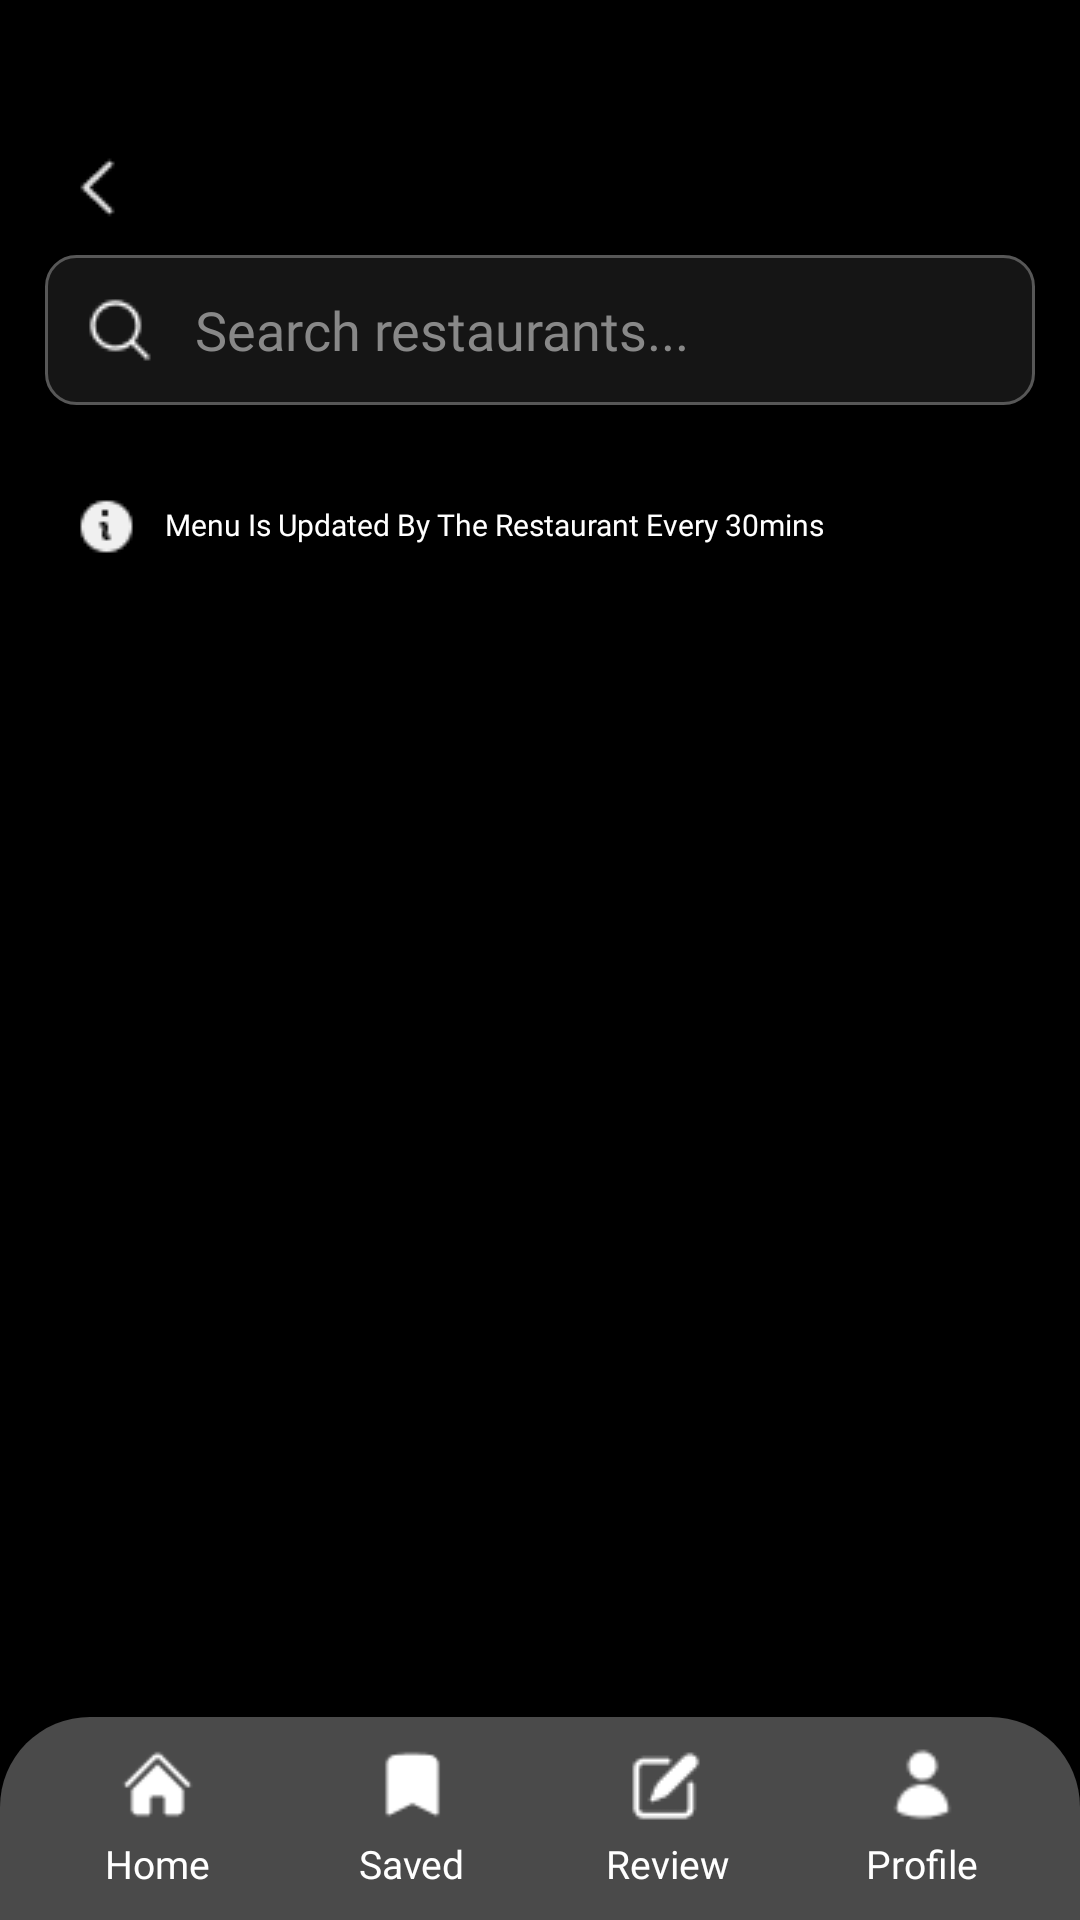

Layout XML and referenced resources for this Android screen:
<!-- AndroidManifest.xml: application theme Theme.Dinesphere -->
<!-- res/layout/activity_menu.xml -->
<?xml version="1.0" encoding="utf-8"?>
<RelativeLayout xmlns:android="http://schemas.android.com/apk/res/android"
    xmlns:app="http://schemas.android.com/apk/res-auto"
    xmlns:tools="http://schemas.android.com/tools"
    android:id="@+id/main"
    android:layout_width="match_parent"
    android:layout_height="match_parent"
    android:background="@color/black"
    tools:context=".menu">
    <ImageButton
        android:id="@+id/back"
        android:layout_width="wrap_content"
        android:layout_height="wrap_content"
        android:background="@drawable/chevron_left"
        android:layout_alignParentLeft="true"
        android:layout_marginLeft="20dp"
        android:layout_marginTop="50dp"/>
    <EditText
        android:id="@+id/search_bar"
        android:layout_width="match_parent"
        android:layout_height="50dp"
        android:fontFamily="@font/montserrat_med"
        android:layout_below="@+id/back"
        android:background="@drawable/edittext_box"
        android:layout_marginLeft="15dp"
        android:layout_marginRight="15dp"
        android:layout_marginTop="10dp"
        android:hint="Search restaurants..."
        android:textColorHint="#888888"
        android:textColor="@color/white"
        android:paddingLeft="50dp"
        android:paddingRight="15dp"/>

    <ImageButton
        android:id="@+id/search_icon"
        android:layout_width="wrap_content"
        android:layout_height="wrap_content"
        android:background="@drawable/search_icon"
        android:layout_alignTop="@id/search_bar"
        android:layout_alignStart="@id/search_bar"
        android:layout_margin="13dp"/>
    <LinearLayout
        android:id="@+id/info"
        android:layout_width="match_parent"
        android:layout_height="wrap_content"
        android:orientation="horizontal"
        android:background="@drawable/info_box"
        android:padding="10dp"
        android:gravity="center_vertical"
        android:layout_below="@id/search_bar"
        android:layout_marginLeft="15dp"
        android:layout_marginRight="15dp"
        android:layout_marginTop="20dp">
        <ImageView
            android:layout_width="wrap_content"
            android:layout_height="wrap_content"
            android:src="@drawable/info_icon" />
        <TextView
            android:id="@+id/infoText"
            android:layout_width="0dp"
            android:layout_height="wrap_content"
            android:layout_weight="1"
            android:text="Menu Is Updated By The Restaurant Every 30mins"
            android:textColor="@color/white"
            android:textSize="10sp"
            android:fontFamily="@font/montserrat_med"
            android:paddingLeft="10dp"
            android:lineSpacingExtra="2dp"/>
    </LinearLayout>

    <androidx.recyclerview.widget.RecyclerView
        android:id="@+id/recycler_categories"
        android:layout_width="match_parent"
        android:layout_height="wrap_content"
        android:layout_below="@id/info"
        android:layout_marginTop="15dp"
        android:paddingLeft="10dp"
        android:orientation="horizontal"
        app:layoutManager="androidx.recyclerview.widget.LinearLayoutManager" />

    <androidx.recyclerview.widget.RecyclerView
        android:id="@+id/recycler_menu"
        android:layout_width="match_parent"
        android:layout_height="match_parent"
        android:layout_below="@id/recycler_categories"
        android:layout_marginTop="10dp"
        android:layout_marginBottom="60dp"
        android:paddingBottom="20dp"/>
    <ImageButton
        android:id="@+id/maps_btn"
        android:layout_width="match_parent"
        android:layout_height="50dp"
        android:layout_below="@id/recycler_menu"
        android:background="@drawable/button_box_o"
        android:layout_marginLeft="15dp"
        android:layout_marginRight="15dp"
        android:layout_marginTop="20dp"/>
    <TextView
        android:id="@+id/maps_text"
        android:layout_width="wrap_content"
        android:layout_height="wrap_content"
        android:text="Go To Map"
        android:textStyle="bold"
        android:fontFamily="@font/montserrat_med"
        android:textColor="@color/white"
        android:textSize="16sp"
        android:layout_alignTop="@id/maps_btn"
        android:layout_centerHorizontal="true"
        android:layout_marginTop="13dp"/>
    <TextView
        android:id="@+id/view_text"
        android:layout_width="wrap_content"
        android:layout_height="wrap_content"
        android:text="View All"
        android:textStyle="bold"
        android:fontFamily="@font/montserrat_med"
        android:textColor="#F36600"
        android:textSize="16sp"
        android:layout_below="@id/maps_btn"
        android:layout_centerHorizontal="true"
        android:layout_marginTop="20dp"/>

    <LinearLayout
        android:layout_width="match_parent"
        android:layout_height="wrap_content"
        android:orientation="horizontal"
        android:layout_alignParentBottom="true"
        android:background="@drawable/bottom_bar"
        android:padding="10dp"
        android:weightSum="4">
        <LinearLayout
            android:id="@+id/home"
            android:layout_width="0dp"
            android:layout_height="wrap_content"
            android:layout_weight="1"
            android:orientation="vertical"
            android:gravity="center">
            <ImageView
                android:layout_width="25dp"
                android:layout_height="25dp"
                android:src="@drawable/home_o"
                app:tint="@color/white"/>
            <TextView
                android:layout_width="wrap_content"
                android:layout_height="wrap_content"
                android:text="Home"
                android:textColor="@color/white"
                android:textSize="13sp"
                android:fontFamily="@font/montserrat_med"
                android:layout_marginTop="5dp" />
        </LinearLayout>
        <LinearLayout
            android:id="@+id/saved"
            android:layout_width="0dp"
            android:layout_height="wrap_content"
            android:layout_weight="1"
            android:orientation="vertical"
            android:gravity="center">
            <ImageView
                android:layout_width="25dp"
                android:layout_height="25dp"
                android:src="@drawable/save_w"
                app:tint="@color/white"/>
            <TextView
                android:layout_width="wrap_content"
                android:layout_height="wrap_content"
                android:text="Saved"
                android:textColor="@color/white"
                android:fontFamily="@font/montserrat_med"
                android:textSize="13sp"
                android:layout_marginTop="5dp" />
        </LinearLayout>
        <LinearLayout
            android:id="@+id/review"
            android:layout_width="0dp"
            android:layout_height="wrap_content"
            android:layout_weight="1"
            android:orientation="vertical"
            android:gravity="center">
            <ImageView
                android:layout_width="25dp"
                android:layout_height="25dp"
                android:src="@drawable/review_w"
                app:tint="@color/white"/>
            <TextView
                android:layout_width="wrap_content"
                android:layout_height="wrap_content"
                android:text="Review"
                android:textColor="@color/white"
                android:fontFamily="@font/montserrat_med"
                android:textSize="13sp"
                android:layout_marginTop="5dp" />
        </LinearLayout>
        <LinearLayout
            android:id="@+id/profile"
            android:layout_width="0dp"
            android:layout_height="wrap_content"
            android:layout_weight="1"
            android:orientation="vertical"
            android:gravity="center">
            <ImageView
                android:layout_width="25dp"
                android:layout_height="25dp"
                android:src="@drawable/profile_w"
                app:tint="@color/white"/>
            <TextView
                android:layout_width="wrap_content"
                android:layout_height="wrap_content"
                android:text="Profile"
                android:textColor="@color/white"
                android:fontFamily="@font/montserrat_med"
                android:textSize="13sp"
                android:layout_marginTop="5dp" />
        </LinearLayout>
    </LinearLayout>

</RelativeLayout>
<!-- resources referenced by this layout -->
<resources>
  <color name="black">#FF000000</color>
  <color name="white">#FFFFFFFF</color>
  <!-- drawable bottom_bar (drawable) -->
  <shape xmlns:android="http://schemas.android.com/apk/res/android">
      <solid android:color="#FF4A4A4A"/>
      <corners android:topLeftRadius="30dp" android:topRightRadius="30dp" android:bottomLeftRadius="0dp" android:bottomRightRadius="0dp"/>
  </shape>
  <!-- drawable button_box_o (drawable) -->
  <?xml version="1.0" encoding="utf-8"?>
  <shape xmlns:android="http://schemas.android.com/apk/res/android"
      android:shape="rectangle">
      <solid android:color="#F36600" />
      <corners android:radius="10dp" />
      <padding
          android:left="8dp"
          android:top="8dp"
          android:right="8dp"
          android:bottom="8dp" />
      <stroke
          android:width="1dp"
          android:color="#575757" />
  </shape>
  <!-- drawable chevron_left: png bitmap (drawable, 368 bytes) -->
  <!-- drawable edittext_box (drawable) -->
  <?xml version="1.0" encoding="utf-8"?>
  <shape xmlns:android="http://schemas.android.com/apk/res/android"
      android:shape="rectangle">
      <solid android:color="#151515" />
      <corners android:radius="10dp" />
      <padding
          android:left="8dp"
          android:top="8dp"
          android:right="8dp"
          android:bottom="8dp" />
      <stroke
          android:width="1dp"
          android:color="#575757" />
  </shape>
  <!-- drawable home_o: png bitmap (drawable, 445 bytes) -->
  <!-- drawable info_icon: png bitmap (drawable, 418 bytes) -->
  <!-- drawable profile_w: png bitmap (drawable, 487 bytes) -->
  <!-- drawable review_w: png bitmap (drawable, 517 bytes) -->
  <!-- drawable save_w: png bitmap (drawable, 331 bytes) -->
  <!-- drawable search_icon: png bitmap (drawable, 479 bytes) -->
  <style name="Theme.Dinesphere" parent="Base.Theme.Dinesphere" />
  <style name="Base.Theme.Dinesphere" parent="Theme.AppCompat.Light.NoActionBar">
          
          
      </style>
</resources>
